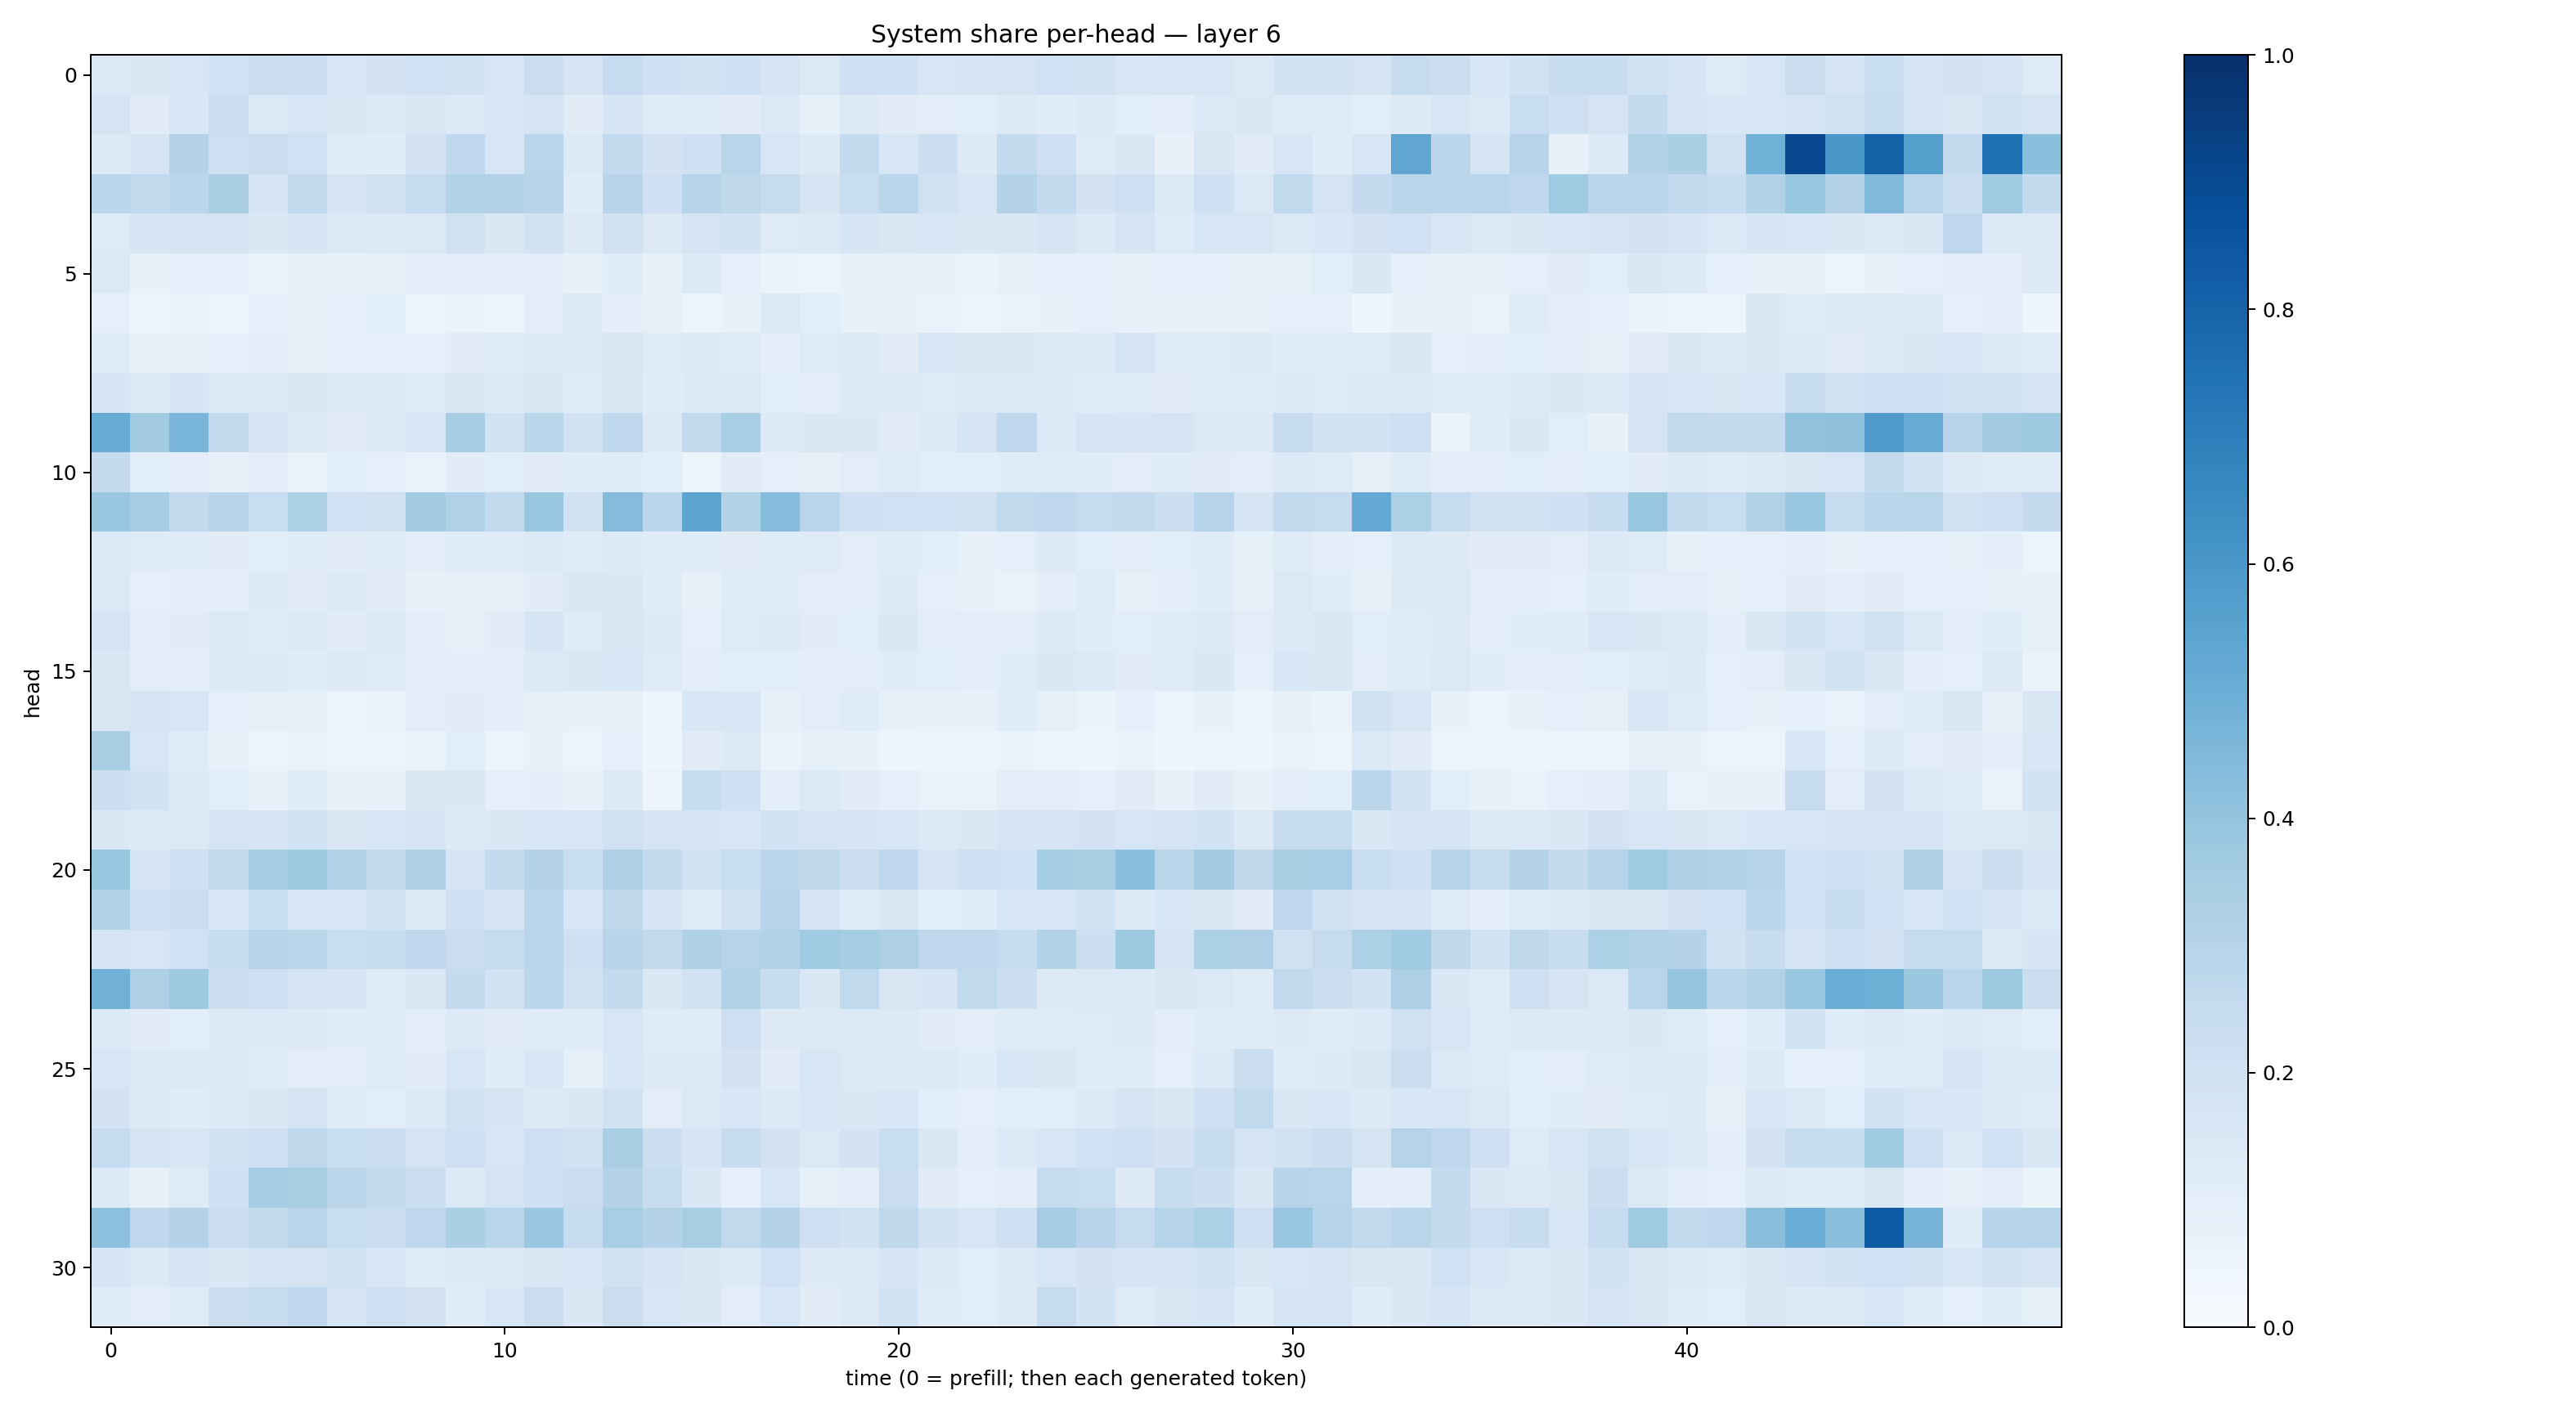

The data file committed next to this chart (first rows):
0.1374832, 0.1471192, 0.162663, 0.20185, 0.2191943, 0.23027247, 0.16269006, 0.18032789, 0.20300213, 0.19917393, 0.16120349, 0.21945606, 0.1743323, 0.24977964, 0.20719841, 0.19194125, 0.2045172, 0.17446016, 0.13831255, 0.2038347, 0.20632282, 0.15883829, 0.16744572, 0.17658892
0.1781, 0.1102, 0.1534, 0.2254, 0.1334, 0.1634, 0.1439, 0.1265, 0.1519, 0.1345, 0.1574, 0.1679, 0.112, 0.1673, 0.1214, 0.1227, 0.1107, 0.1395, 0.08307, 0.1268, 0.1124, 0.1039, 0.1075, 0.128
0.13, 0.165, 0.3081, 0.2126, 0.221, 0.2011, 0.1198, 0.1157, 0.1798, 0.2672, 0.1581, 0.2917, 0.1352, 0.2596, 0.1817, 0.2042, 0.2909, 0.1571, 0.1308, 0.2597, 0.1543, 0.2176, 0.1281, 0.2611
0.2869, 0.2592, 0.2823, 0.3324, 0.1718, 0.2598, 0.1696, 0.1992, 0.239, 0.315, 0.3097, 0.3014, 0.1151, 0.2964, 0.2072, 0.3028, 0.271, 0.245, 0.1739, 0.233, 0.2837, 0.1963, 0.1592, 0.3072
0.1219, 0.1643, 0.1745, 0.1732, 0.1462, 0.1661, 0.138, 0.1359, 0.1399, 0.1974, 0.1476, 0.1892, 0.1276, 0.1964, 0.1259, 0.1767, 0.1881, 0.1216, 0.1327, 0.1671, 0.1472, 0.1545, 0.1477, 0.1484
0.1375, 0.07786, 0.09096, 0.08773, 0.06623, 0.07232, 0.07405, 0.07102, 0.09437, 0.09991, 0.09777, 0.0949, 0.07115, 0.1158, 0.07808, 0.1261, 0.08759, 0.06306, 0.05899, 0.0753, 0.08549, 0.07138, 0.06414, 0.08514
0.09361, 0.04582, 0.06381, 0.04855, 0.0882, 0.07995, 0.08969, 0.1091, 0.06004, 0.06508, 0.05524, 0.1054, 0.1268, 0.09388, 0.08301, 0.05397, 0.07531, 0.1326, 0.1083, 0.07695, 0.07324, 0.06971, 0.06111, 0.06252
0.1248, 0.07521, 0.08123, 0.08685, 0.0942, 0.07967, 0.08818, 0.09242, 0.09273, 0.1105, 0.1237, 0.127, 0.1332, 0.1501, 0.1234, 0.1326, 0.1232, 0.09398, 0.1213, 0.1338, 0.1109, 0.1633, 0.1432, 0.1426
0.1677, 0.1354, 0.1643, 0.1384, 0.1277, 0.1515, 0.127, 0.1324, 0.1232, 0.1509, 0.1305, 0.1513, 0.1178, 0.1517, 0.1167, 0.1365, 0.1368, 0.1085, 0.1012, 0.1297, 0.1254, 0.1217, 0.1315, 0.1313
0.5085, 0.3621, 0.4624, 0.2585, 0.1788, 0.137, 0.1132, 0.1324, 0.1619, 0.3502, 0.1934, 0.2875, 0.1938, 0.2665, 0.131, 0.2603, 0.3467, 0.1363, 0.1448, 0.1453, 0.1123, 0.1306, 0.174, 0.2667
0.2503, 0.1088, 0.1026, 0.07592, 0.1035, 0.06662, 0.1085, 0.0882, 0.06898, 0.1123, 0.1058, 0.113, 0.1168, 0.1191, 0.1057, 0.06197, 0.1124, 0.08791, 0.08405, 0.1021, 0.1211, 0.1073, 0.1081, 0.1149
0.3879, 0.3492, 0.2537, 0.2967, 0.2308, 0.3297, 0.2021, 0.1969, 0.3608, 0.3195, 0.26, 0.3859, 0.1922, 0.4363, 0.2874, 0.5411, 0.3157, 0.4334, 0.2904, 0.2089, 0.1996, 0.1999, 0.1936, 0.265
0.1366, 0.1194, 0.1153, 0.112, 0.1084, 0.1204, 0.1117, 0.1203, 0.1012, 0.1156, 0.1205, 0.1403, 0.1188, 0.1311, 0.1207, 0.1203, 0.1118, 0.1192, 0.1217, 0.1028, 0.1208, 0.1065, 0.07629, 0.08873
0.1395, 0.09252, 0.09463, 0.1002, 0.1321, 0.1115, 0.1275, 0.1118, 0.07631, 0.08165, 0.08506, 0.1117, 0.1424, 0.1454, 0.1178, 0.07671, 0.12, 0.1182, 0.1031, 0.09952, 0.1316, 0.09334, 0.07277, 0.06504
0.1754, 0.1043, 0.1107, 0.1406, 0.1176, 0.1347, 0.113, 0.1291, 0.09696, 0.08431, 0.11, 0.1645, 0.1204, 0.1497, 0.1333, 0.09342, 0.1233, 0.1281, 0.1128, 0.1062, 0.1435, 0.1049, 0.1019, 0.09611
0.149, 0.1028, 0.09863, 0.1272, 0.1358, 0.1159, 0.1271, 0.1246, 0.1041, 0.09904, 0.09923, 0.1357, 0.1441, 0.1542, 0.1221, 0.09952, 0.1063, 0.1093, 0.09382, 0.1029, 0.1144, 0.1057, 0.09985, 0.1156
0.1419, 0.1732, 0.16, 0.09353, 0.08098, 0.08457, 0.06248, 0.0633, 0.104, 0.1111, 0.09462, 0.08121, 0.07239, 0.07428, 0.04702, 0.155, 0.1524, 0.07255, 0.0965, 0.1191, 0.07231, 0.07562, 0.07729, 0.1137
0.3388, 0.1593, 0.1175, 0.07722, 0.05511, 0.06456, 0.05526, 0.05714, 0.06441, 0.1058, 0.05885, 0.07292, 0.06238, 0.08644, 0.03975, 0.1111, 0.1301, 0.06615, 0.08487, 0.0776, 0.04981, 0.05636, 0.06211, 0.06402
0.2154, 0.1866, 0.1361, 0.1081, 0.0762, 0.1155, 0.07632, 0.07476, 0.1427, 0.1482, 0.09123, 0.09633, 0.07171, 0.1321, 0.05747, 0.2354, 0.2069, 0.09468, 0.1368, 0.1097, 0.09284, 0.06732, 0.06616, 0.1045
0.1478, 0.1301, 0.1402, 0.1772, 0.169, 0.1853, 0.1523, 0.1571, 0.1712, 0.1336, 0.1454, 0.1619, 0.1587, 0.1968, 0.1719, 0.1781, 0.1638, 0.1887, 0.1756, 0.1664, 0.1591, 0.1332, 0.143, 0.1652
0.3937, 0.1772, 0.2044, 0.2634, 0.3535, 0.3711, 0.3165, 0.2611, 0.3206, 0.1702, 0.2555, 0.3076, 0.2312, 0.3276, 0.2568, 0.1935, 0.2311, 0.2788, 0.2734, 0.2198, 0.2671, 0.1755, 0.2089, 0.2007
0.3139, 0.2132, 0.2297, 0.1552, 0.2316, 0.1557, 0.1531, 0.1951, 0.13, 0.2058, 0.168, 0.2799, 0.1574, 0.2727, 0.1664, 0.1194, 0.1945, 0.2966, 0.1765, 0.1179, 0.1519, 0.109, 0.1169, 0.159
0.1747, 0.163, 0.2007, 0.2415, 0.3038, 0.2882, 0.231, 0.2345, 0.2737, 0.2279, 0.2476, 0.2928, 0.2068, 0.2939, 0.2618, 0.3227, 0.301, 0.3128, 0.3636, 0.3535, 0.3261, 0.2759, 0.2662, 0.2398
0.4835, 0.3249, 0.3722, 0.2208, 0.2032, 0.1657, 0.1709, 0.1206, 0.1444, 0.2565, 0.185, 0.2863, 0.188, 0.261, 0.1473, 0.1947, 0.3133, 0.239, 0.1466, 0.2652, 0.1484, 0.1692, 0.2624, 0.2161
0.1335, 0.1118, 0.109, 0.1257, 0.1345, 0.1319, 0.117, 0.1216, 0.1053, 0.1334, 0.1119, 0.1194, 0.1186, 0.1603, 0.119, 0.1201, 0.2128, 0.1276, 0.1265, 0.1359, 0.1389, 0.1103, 0.102, 0.1186
0.1619, 0.1251, 0.133, 0.1323, 0.1186, 0.1041, 0.1049, 0.1233, 0.1133, 0.1604, 0.1135, 0.1584, 0.08402, 0.1562, 0.1286, 0.1351, 0.1805, 0.1113, 0.1611, 0.1401, 0.1259, 0.1264, 0.1161, 0.164
0.1827, 0.1321, 0.1145, 0.1294, 0.1521, 0.1765, 0.1199, 0.1089, 0.1359, 0.1943, 0.169, 0.1251, 0.146, 0.199, 0.1034, 0.1395, 0.1534, 0.134, 0.1533, 0.1476, 0.1542, 0.1082, 0.08923, 0.1059
0.247, 0.1758, 0.1577, 0.1878, 0.2129, 0.2699, 0.2326, 0.2283, 0.1735, 0.2033, 0.1606, 0.2047, 0.1931, 0.3375, 0.2182, 0.1677, 0.2394, 0.1808, 0.1377, 0.1803, 0.2334, 0.1443, 0.09841, 0.1358
0.1348, 0.07206, 0.1248, 0.2089, 0.3484, 0.3422, 0.2839, 0.252, 0.2244, 0.1275, 0.1768, 0.2081, 0.229, 0.3066, 0.2378, 0.1457, 0.09253, 0.1606, 0.0835, 0.101, 0.2282, 0.1114, 0.08903, 0.09808
0.4168, 0.275, 0.3079, 0.2269, 0.2581, 0.2906, 0.2338, 0.2252, 0.2694, 0.333, 0.2908, 0.3824, 0.2482, 0.3469, 0.3058, 0.341, 0.2654, 0.3077, 0.2107, 0.1838, 0.2734, 0.19, 0.1563, 0.2078
0.1699, 0.1302, 0.1721, 0.145, 0.1683, 0.175, 0.191, 0.1525, 0.1171, 0.1329, 0.1298, 0.1489, 0.1592, 0.1915, 0.1705, 0.1456, 0.133, 0.2016, 0.1297, 0.1332, 0.1691, 0.1297, 0.1081, 0.1315
0.1139, 0.1026, 0.1221, 0.216, 0.2364, 0.2675, 0.1686, 0.2144, 0.1809, 0.1166, 0.1559, 0.222, 0.1435, 0.2254, 0.1622, 0.1449, 0.1036, 0.1575, 0.1123, 0.1279, 0.1884, 0.1178, 0.1074, 0.1288
